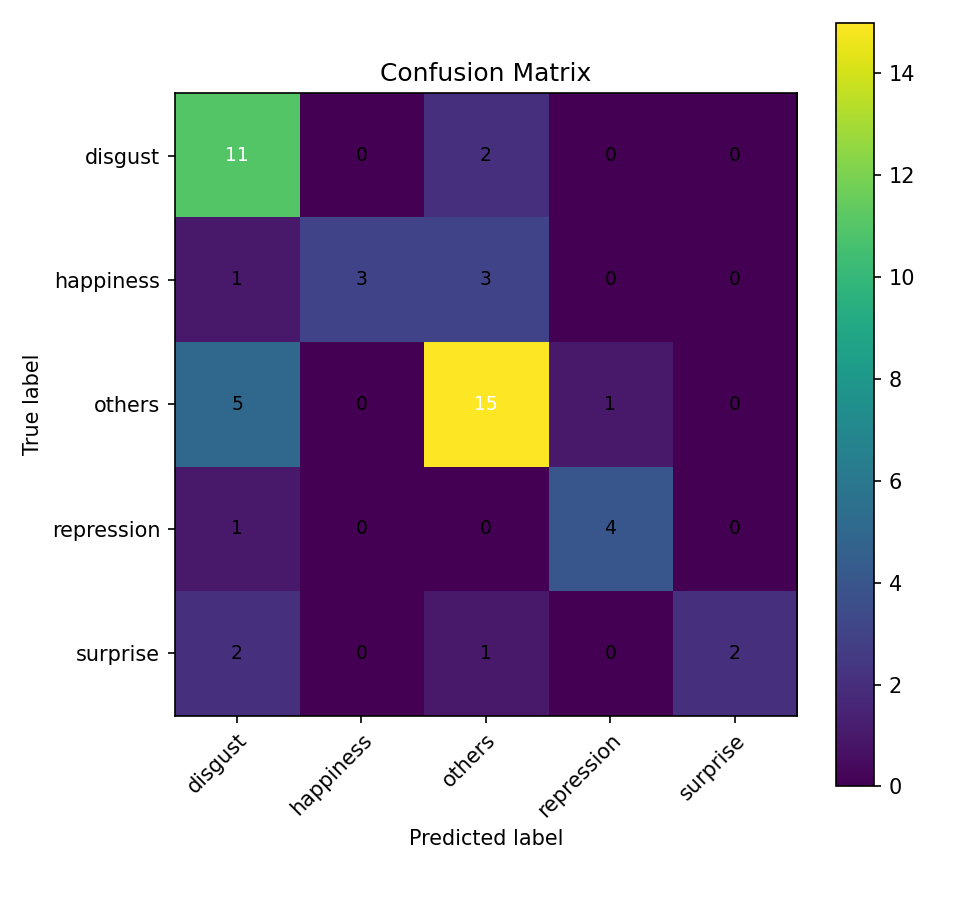

The data file committed next to this chart (first rows):
, pred_disgust, pred_happiness, pred_others, pred_repression, pred_surprise
true_disgust, 11, 0, 2, 0, 0
true_happiness, 1, 3, 3, 0, 0
true_others, 5, 0, 15, 1, 0
true_repression, 1, 0, 0, 4, 0
true_surprise, 2, 0, 1, 0, 2
